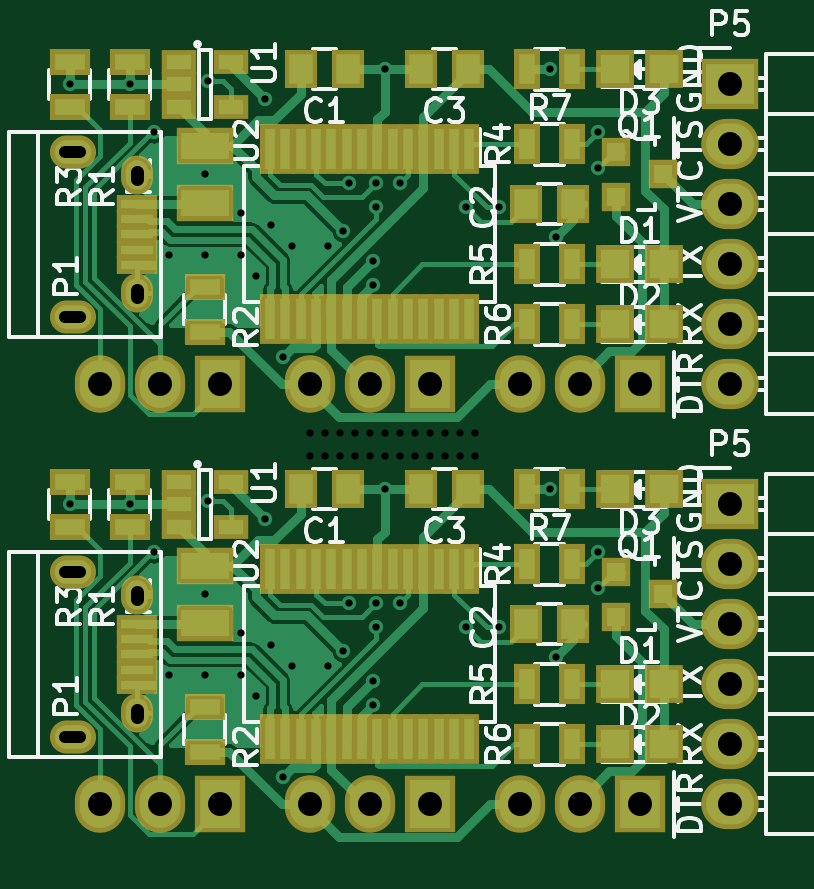
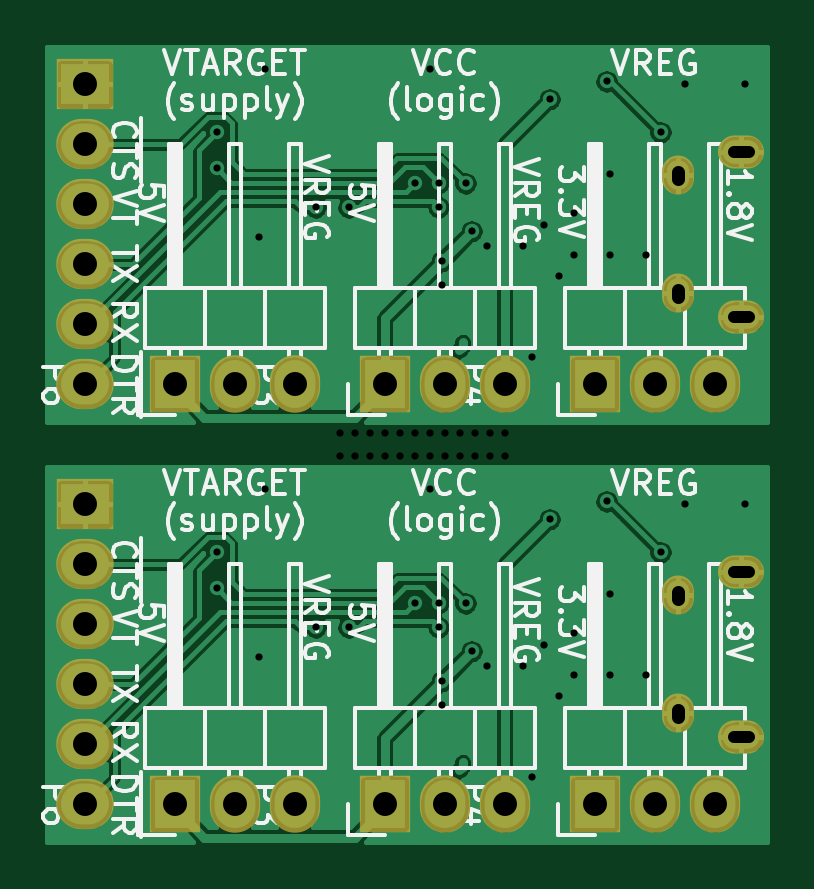
Circuit board: 9 layer files. Board 30.5 x 33.6 mm.
- bottom_copper: uart-friend-2up-B.Cu.gbl (121147 bytes)
- bottom_mask: uart-friend-2up-B.Mask.gbs (1404 bytes)
- paste: uart-friend-2up-B.Paste.gbp (286 bytes)
- bottom_silk: uart-friend-2up-B.SilkS.gbo (41193 bytes)
- top_copper: uart-friend-2up-F.Cu.gtl (53908 bytes)
- top_mask: uart-friend-2up-F.Mask.gts (4882 bytes)
- paste: uart-friend-2up-F.Paste.gtp (3764 bytes)
- top_silk: uart-friend-2up-F.SilkS.gto (43048 bytes)
- drill: uart-friend-2up.drl (2059 bytes)

=== bottom_copper: uart-friend-2up-B.Cu.gbl (121147 bytes, source omitted) ===
=== bottom_mask: uart-friend-2up-B.Mask.gbs ===
G04 #@! TF.FileFunction,Soldermask,Bot*
%FSLAX46Y46*%
G04 Gerber Fmt 4.6, Leading zero omitted, Abs format (unit mm)*
G04 Created by KiCad (PCBNEW 4.0.0-stable) date Monday, June 13, 2016 'PMt' 12:16:50 PM*
%MOMM*%
G01*
G04 APERTURE LIST*
%ADD10C,0.100000*%
%ADD11R,2.432000X2.127200*%
%ADD12O,2.432000X2.127200*%
%ADD13R,2.127200X2.432000*%
%ADD14O,2.127200X2.432000*%
%ADD15O,1.350000X1.650000*%
%ADD16O,1.950000X1.400000*%
G04 APERTURE END LIST*
D10*
D11*
X29210000Y32385000D03*
D12*
X29210000Y29845000D03*
X29210000Y27305000D03*
X29210000Y24765000D03*
X29210000Y22225000D03*
X29210000Y19685000D03*
D13*
X25400000Y19685000D03*
D14*
X22860000Y19685000D03*
X20320000Y19685000D03*
D13*
X16510000Y19685000D03*
D14*
X13970000Y19685000D03*
X11430000Y19685000D03*
D13*
X7620000Y19685000D03*
D14*
X5080000Y19685000D03*
X2540000Y19685000D03*
D15*
X4102540Y28535900D03*
X4102540Y23535900D03*
D16*
X1402540Y29535900D03*
X1402540Y22535900D03*
D15*
X4102540Y10755900D03*
X4102540Y5755900D03*
D16*
X1402540Y11755900D03*
X1402540Y4755900D03*
D13*
X16510000Y1905000D03*
D14*
X13970000Y1905000D03*
X11430000Y1905000D03*
D13*
X7620000Y1905000D03*
D14*
X5080000Y1905000D03*
X2540000Y1905000D03*
D11*
X29210000Y14605000D03*
D12*
X29210000Y12065000D03*
X29210000Y9525000D03*
X29210000Y6985000D03*
X29210000Y4445000D03*
X29210000Y1905000D03*
D13*
X25400000Y1905000D03*
D14*
X22860000Y1905000D03*
X20320000Y1905000D03*
M02*

=== paste: uart-friend-2up-B.Paste.gbp ===
G04 #@! TF.FileFunction,Paste,Bot*
%FSLAX46Y46*%
G04 Gerber Fmt 4.6, Leading zero omitted, Abs format (unit mm)*
G04 Created by KiCad (PCBNEW 4.0.0-stable) date Monday, June 13, 2016 'PMt' 12:16:50 PM*
%MOMM*%
G01*
G04 APERTURE LIST*
%ADD10C,0.100000*%
G04 APERTURE END LIST*
D10*
M02*

=== bottom_silk: uart-friend-2up-B.SilkS.gbo (41193 bytes, source omitted) ===
=== top_copper: uart-friend-2up-F.Cu.gtl (53908 bytes, source omitted) ===
=== top_mask: uart-friend-2up-F.Mask.gts ===
G04 #@! TF.FileFunction,Soldermask,Top*
%FSLAX46Y46*%
G04 Gerber Fmt 4.6, Leading zero omitted, Abs format (unit mm)*
G04 Created by KiCad (PCBNEW 4.0.0-stable) date Monday, June 13, 2016 'PMt' 12:16:50 PM*
%MOMM*%
G01*
G04 APERTURE LIST*
%ADD10C,0.100000*%
%ADD11R,2.432000X2.127200*%
%ADD12O,2.432000X2.127200*%
%ADD13R,2.127200X2.432000*%
%ADD14O,2.127200X2.432000*%
%ADD15R,1.598880X1.598880*%
%ADD16R,1.200100X1.200100*%
%ADD17R,1.400000X1.650000*%
%ADD18R,0.850000X2.150000*%
%ADD19R,1.100000X1.700000*%
%ADD20R,1.460000X1.050000*%
%ADD21R,1.700000X1.100000*%
%ADD22R,1.750000X0.800000*%
%ADD23O,1.350000X1.650000*%
%ADD24O,1.950000X1.400000*%
%ADD25R,2.429460X1.540460*%
G04 APERTURE END LIST*
D10*
D11*
X29210000Y32385000D03*
D12*
X29210000Y29845000D03*
X29210000Y27305000D03*
X29210000Y24765000D03*
X29210000Y22225000D03*
X29210000Y19685000D03*
D13*
X25400000Y19685000D03*
D14*
X22860000Y19685000D03*
X20320000Y19685000D03*
D13*
X16510000Y19685000D03*
D14*
X13970000Y19685000D03*
X11430000Y19685000D03*
D13*
X7620000Y19685000D03*
D14*
X5080000Y19685000D03*
X2540000Y19685000D03*
D15*
X26449020Y33020000D03*
X24350980Y33020000D03*
D16*
X24399240Y29525000D03*
X24399240Y27625000D03*
X26398220Y28575000D03*
D15*
X26449020Y22225000D03*
X24350980Y22225000D03*
X26449020Y24765000D03*
X24350980Y24765000D03*
D17*
X18145000Y33020000D03*
X16145000Y33020000D03*
D18*
X18195000Y29635000D03*
X17545000Y29635000D03*
X16895000Y29635000D03*
X16245000Y29635000D03*
X15595000Y29635000D03*
X14945000Y29635000D03*
X14295000Y29635000D03*
X13645000Y29635000D03*
X12995000Y29635000D03*
X12345000Y29635000D03*
X11695000Y29635000D03*
X11045000Y29635000D03*
X10395000Y29635000D03*
X9745000Y29635000D03*
X9745000Y22435000D03*
X10395000Y22435000D03*
X11045000Y22435000D03*
X11695000Y22435000D03*
X12345000Y22435000D03*
X12995000Y22435000D03*
X13645000Y22435000D03*
X14295000Y22435000D03*
X14945000Y22435000D03*
X15595000Y22435000D03*
X16245000Y22435000D03*
X16895000Y22435000D03*
X17545000Y22435000D03*
X18195000Y22435000D03*
D19*
X20640000Y33020000D03*
X22540000Y33020000D03*
X20640000Y22225000D03*
X22540000Y22225000D03*
X20640000Y29845000D03*
X22540000Y29845000D03*
X20640000Y24765000D03*
X22540000Y24765000D03*
D17*
X20590000Y27305000D03*
X22590000Y27305000D03*
X11065000Y33020000D03*
X13065000Y33020000D03*
D20*
X5885000Y33335000D03*
X5885000Y32385000D03*
X5885000Y31435000D03*
X8085000Y31435000D03*
X8085000Y33335000D03*
D21*
X1270000Y31435000D03*
X1270000Y33335000D03*
D22*
X4102540Y27335900D03*
X4102540Y26685900D03*
X4102540Y26035900D03*
X4102540Y25385900D03*
X4102540Y24735900D03*
D23*
X4102540Y28535900D03*
X4102540Y23535900D03*
D24*
X1402540Y29535900D03*
X1402540Y22535900D03*
D25*
X6985000Y27371040D03*
X6985000Y29778960D03*
D21*
X3810000Y31435000D03*
X3810000Y33335000D03*
X6985000Y21910000D03*
X6985000Y23810000D03*
D17*
X20590000Y9525000D03*
X22590000Y9525000D03*
D15*
X26449020Y6985000D03*
X24350980Y6985000D03*
X26449020Y4445000D03*
X24350980Y4445000D03*
D25*
X6985000Y9591040D03*
X6985000Y11998960D03*
D22*
X4102540Y9555900D03*
X4102540Y8905900D03*
X4102540Y8255900D03*
X4102540Y7605900D03*
X4102540Y6955900D03*
D23*
X4102540Y10755900D03*
X4102540Y5755900D03*
D24*
X1402540Y11755900D03*
X1402540Y4755900D03*
D13*
X16510000Y1905000D03*
D14*
X13970000Y1905000D03*
X11430000Y1905000D03*
D13*
X7620000Y1905000D03*
D14*
X5080000Y1905000D03*
X2540000Y1905000D03*
D11*
X29210000Y14605000D03*
D12*
X29210000Y12065000D03*
X29210000Y9525000D03*
X29210000Y6985000D03*
X29210000Y4445000D03*
X29210000Y1905000D03*
D13*
X25400000Y1905000D03*
D14*
X22860000Y1905000D03*
X20320000Y1905000D03*
D16*
X24399240Y11745000D03*
X24399240Y9845000D03*
X26398220Y10795000D03*
D21*
X3810000Y13655000D03*
X3810000Y15555000D03*
X6985000Y4130000D03*
X6985000Y6030000D03*
X1270000Y13655000D03*
X1270000Y15555000D03*
D19*
X20640000Y12065000D03*
X22540000Y12065000D03*
X20640000Y6985000D03*
X22540000Y6985000D03*
X20640000Y4445000D03*
X22540000Y4445000D03*
D20*
X5885000Y15555000D03*
X5885000Y14605000D03*
X5885000Y13655000D03*
X8085000Y13655000D03*
X8085000Y15555000D03*
D18*
X18195000Y11855000D03*
X17545000Y11855000D03*
X16895000Y11855000D03*
X16245000Y11855000D03*
X15595000Y11855000D03*
X14945000Y11855000D03*
X14295000Y11855000D03*
X13645000Y11855000D03*
X12995000Y11855000D03*
X12345000Y11855000D03*
X11695000Y11855000D03*
X11045000Y11855000D03*
X10395000Y11855000D03*
X9745000Y11855000D03*
X9745000Y4655000D03*
X10395000Y4655000D03*
X11045000Y4655000D03*
X11695000Y4655000D03*
X12345000Y4655000D03*
X12995000Y4655000D03*
X13645000Y4655000D03*
X14295000Y4655000D03*
X14945000Y4655000D03*
X15595000Y4655000D03*
X16245000Y4655000D03*
X16895000Y4655000D03*
X17545000Y4655000D03*
X18195000Y4655000D03*
D17*
X11065000Y15240000D03*
X13065000Y15240000D03*
D15*
X26449020Y15240000D03*
X24350980Y15240000D03*
D19*
X20640000Y15240000D03*
X22540000Y15240000D03*
D17*
X18145000Y15240000D03*
X16145000Y15240000D03*
M02*

=== paste: uart-friend-2up-F.Paste.gtp ===
G04 #@! TF.FileFunction,Paste,Top*
%FSLAX46Y46*%
G04 Gerber Fmt 4.6, Leading zero omitted, Abs format (unit mm)*
G04 Created by KiCad (PCBNEW 4.0.0-stable) date Monday, June 13, 2016 'PMt' 12:16:50 PM*
%MOMM*%
G01*
G04 APERTURE LIST*
%ADD10C,0.100000*%
%ADD11R,1.198880X1.198880*%
%ADD12R,0.800100X0.800100*%
%ADD13R,1.000000X1.250000*%
%ADD14R,0.450000X1.750000*%
%ADD15R,0.700000X1.300000*%
%ADD16R,1.060000X0.650000*%
%ADD17R,1.300000X0.700000*%
%ADD18R,1.350000X0.400000*%
%ADD19R,2.029460X1.140460*%
G04 APERTURE END LIST*
D10*
D11*
X26449020Y33020000D03*
X24350980Y33020000D03*
D12*
X24399240Y29525000D03*
X24399240Y27625000D03*
X26398220Y28575000D03*
D11*
X26449020Y22225000D03*
X24350980Y22225000D03*
X26449020Y24765000D03*
X24350980Y24765000D03*
D13*
X18145000Y33020000D03*
X16145000Y33020000D03*
D14*
X18195000Y29635000D03*
X17545000Y29635000D03*
X16895000Y29635000D03*
X16245000Y29635000D03*
X15595000Y29635000D03*
X14945000Y29635000D03*
X14295000Y29635000D03*
X13645000Y29635000D03*
X12995000Y29635000D03*
X12345000Y29635000D03*
X11695000Y29635000D03*
X11045000Y29635000D03*
X10395000Y29635000D03*
X9745000Y29635000D03*
X9745000Y22435000D03*
X10395000Y22435000D03*
X11045000Y22435000D03*
X11695000Y22435000D03*
X12345000Y22435000D03*
X12995000Y22435000D03*
X13645000Y22435000D03*
X14295000Y22435000D03*
X14945000Y22435000D03*
X15595000Y22435000D03*
X16245000Y22435000D03*
X16895000Y22435000D03*
X17545000Y22435000D03*
X18195000Y22435000D03*
D15*
X20640000Y33020000D03*
X22540000Y33020000D03*
X20640000Y22225000D03*
X22540000Y22225000D03*
X20640000Y29845000D03*
X22540000Y29845000D03*
X20640000Y24765000D03*
X22540000Y24765000D03*
D13*
X20590000Y27305000D03*
X22590000Y27305000D03*
X11065000Y33020000D03*
X13065000Y33020000D03*
D16*
X5885000Y33335000D03*
X5885000Y32385000D03*
X5885000Y31435000D03*
X8085000Y31435000D03*
X8085000Y33335000D03*
D17*
X1270000Y31435000D03*
X1270000Y33335000D03*
D18*
X4102540Y27335900D03*
X4102540Y26685900D03*
X4102540Y26035900D03*
X4102540Y25385900D03*
X4102540Y24735900D03*
D19*
X6985000Y27371040D03*
X6985000Y29778960D03*
D17*
X3810000Y31435000D03*
X3810000Y33335000D03*
X6985000Y21910000D03*
X6985000Y23810000D03*
D13*
X20590000Y9525000D03*
X22590000Y9525000D03*
D11*
X26449020Y6985000D03*
X24350980Y6985000D03*
X26449020Y4445000D03*
X24350980Y4445000D03*
D19*
X6985000Y9591040D03*
X6985000Y11998960D03*
D18*
X4102540Y9555900D03*
X4102540Y8905900D03*
X4102540Y8255900D03*
X4102540Y7605900D03*
X4102540Y6955900D03*
D12*
X24399240Y11745000D03*
X24399240Y9845000D03*
X26398220Y10795000D03*
D17*
X3810000Y13655000D03*
X3810000Y15555000D03*
X6985000Y4130000D03*
X6985000Y6030000D03*
X1270000Y13655000D03*
X1270000Y15555000D03*
D15*
X20640000Y12065000D03*
X22540000Y12065000D03*
X20640000Y6985000D03*
X22540000Y6985000D03*
X20640000Y4445000D03*
X22540000Y4445000D03*
D16*
X5885000Y15555000D03*
X5885000Y14605000D03*
X5885000Y13655000D03*
X8085000Y13655000D03*
X8085000Y15555000D03*
D14*
X18195000Y11855000D03*
X17545000Y11855000D03*
X16895000Y11855000D03*
X16245000Y11855000D03*
X15595000Y11855000D03*
X14945000Y11855000D03*
X14295000Y11855000D03*
X13645000Y11855000D03*
X12995000Y11855000D03*
X12345000Y11855000D03*
X11695000Y11855000D03*
X11045000Y11855000D03*
X10395000Y11855000D03*
X9745000Y11855000D03*
X9745000Y4655000D03*
X10395000Y4655000D03*
X11045000Y4655000D03*
X11695000Y4655000D03*
X12345000Y4655000D03*
X12995000Y4655000D03*
X13645000Y4655000D03*
X14295000Y4655000D03*
X14945000Y4655000D03*
X15595000Y4655000D03*
X16245000Y4655000D03*
X16895000Y4655000D03*
X17545000Y4655000D03*
X18195000Y4655000D03*
D13*
X11065000Y15240000D03*
X13065000Y15240000D03*
D11*
X26449020Y15240000D03*
X24350980Y15240000D03*
D15*
X20640000Y15240000D03*
X22540000Y15240000D03*
D13*
X18145000Y15240000D03*
X16145000Y15240000D03*
M02*

=== top_silk: uart-friend-2up-F.SilkS.gto (43048 bytes, source omitted) ===
=== drill: uart-friend-2up.drl ===
M48
METRIC,TZ
T1C0.305
T2C0.500
T3C0.550
T4C1.016
T5C0.305
%
G90
G05
T1
X001270Y032385
X001270Y014605
X003810Y032385
X003810Y014605
X004826Y030353
X004826Y012573
X005461Y025146
X005461Y007366
X006985Y028575
X006985Y025146
X006985Y010795
X006985Y007366
X007112Y032512
X007112Y014732
X008509Y026924
X008509Y025146
X008509Y009144
X008509Y007366
X009144Y024257
X009144Y006477
X009525Y031750
X009525Y013970
X009779Y026416
X009779Y008636
X010287Y020828
X010287Y003048
X010668Y025527
X010668Y007747
X012192Y025527
X012192Y007747
X012827Y026162
X012827Y008382
X013081Y028194
X013081Y010414
X014097Y024892
X014097Y023876
X014097Y007112
X014097Y006096
X014224Y028194
X014224Y027178
X014224Y010414
X014224Y009398
X014605Y033020
X014605Y015240
X015240Y028194
X015240Y010414
X018034Y027178
X018034Y009398
X019431Y027178
X019431Y009398
X021590Y033020
X021590Y015240
X021844Y025908
X021844Y008128
X023622Y030353
X023622Y028829
X023622Y012573
X023622Y011049
T4
X002540Y019685
X002540Y001905
X005080Y019685
X005080Y001905
X007620Y019685
X007620Y001905
X011430Y019685
X011430Y001905
X013970Y019685
X013970Y001905
X016510Y019685
X016510Y001905
X020320Y019685
X020320Y001905
X022860Y019685
X022860Y001905
X025400Y019685
X025400Y001905
X029210Y032385
X029210Y029845
X029210Y027305
X029210Y024765
X029210Y022225
X029210Y019685
X029210Y014605
X029210Y012065
X029210Y009525
X029210Y006985
X029210Y004445
X029210Y001905
T5
X011430Y017628
X011430Y016662
X012065Y017628
X012065Y016662
X012700Y017628
X012700Y016662
X013335Y017628
X013335Y016662
X013970Y017628
X013970Y016662
X014605Y017628
X014605Y016662
X015240Y017628
X015240Y016662
X015875Y017628
X015875Y016662
X016510Y017628
X016510Y016662
X017145Y017628
X017145Y016662
X017780Y017628
X017780Y016662
X018415Y017628
X018415Y016662
T2
X001078Y029536G85X001728Y029536
G05
X001078Y022536G85X001728Y022536
G05
X001078Y011756G85X001728Y011756
G05
X001078Y004756G85X001728Y004756
G05
T3
X004103Y028686G85X004103Y028386
G05
X004103Y023686G85X004103Y023386
G05
X004103Y010906G85X004103Y010606
G05
X004103Y005906G85X004103Y005606
G05
T0
M30
